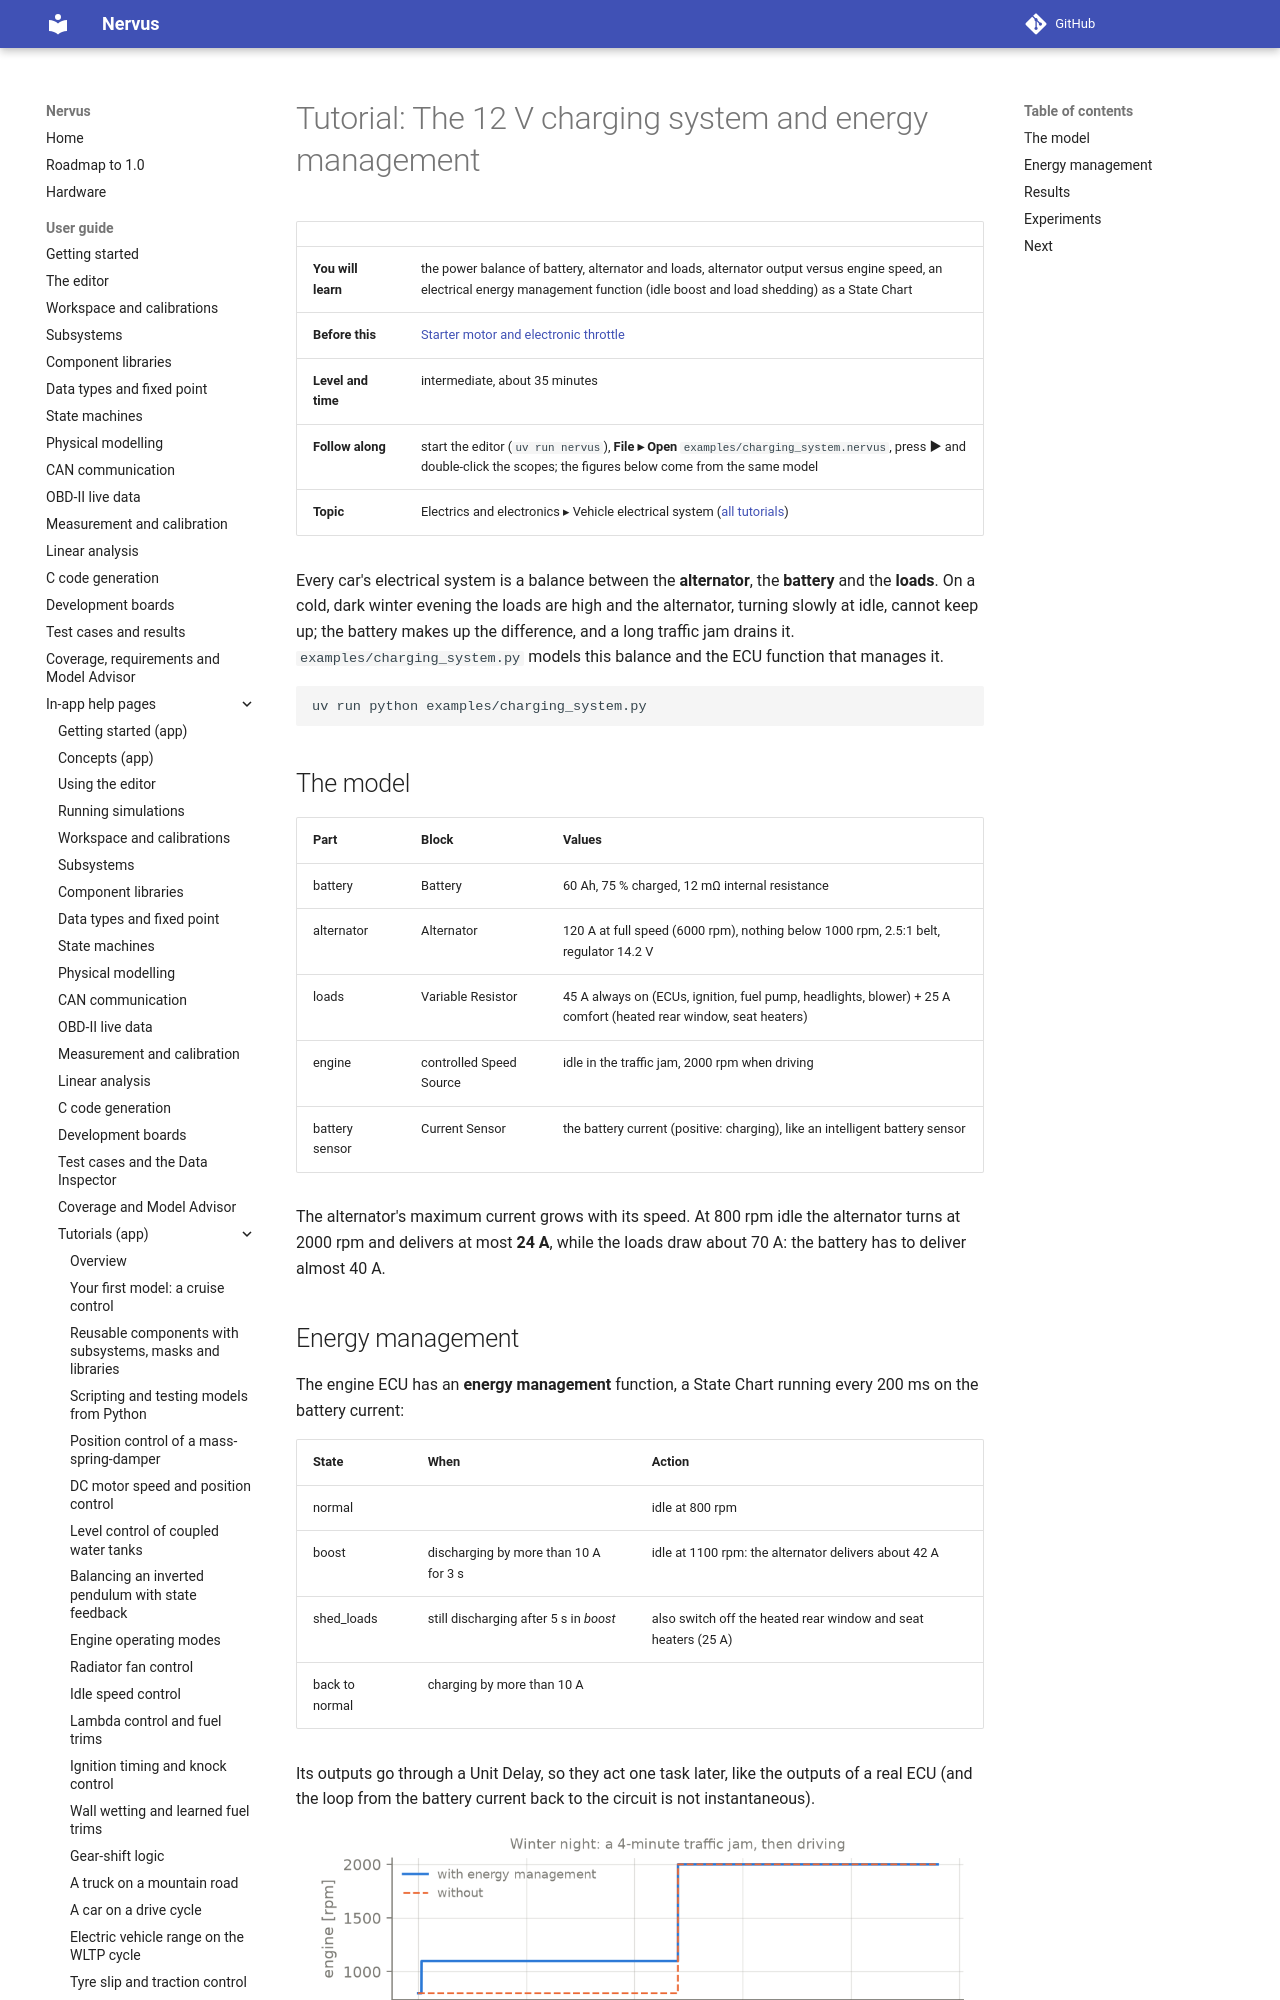

repository: niklasnordin/nervus · page: dev/app-help/tutorial_charging_system/index.html · generator: mkdocs

# Tutorial: The 12 V charging system and energy management

| | |
|---|---|
| **You will learn** | the power balance of battery, alternator and loads, alternator output versus engine speed, an electrical energy management function (idle boost and load shedding) as a State Chart |
| **Before this** | [Starter motor and electronic throttle](tutorial_physical.md) |
| **Level and time** | intermediate, about 35 minutes |
| **Follow along** | start the editor (`uv run nervus`), **File ▸ Open** `examples/charging_system.nervus`, press **▶** and double-click the scopes; the figures below come from the same model |
| **Topic** | Electrics and electronics ▸ Vehicle electrical system ([all tutorials](tutorials.md)) |

Every car's electrical system is a balance between the **alternator**, the **battery** and the **loads**. On a cold,
dark winter evening the loads are high and the alternator, turning slowly at idle, cannot keep up; the battery makes
up the difference, and a long traffic jam drains it. `examples/charging_system.py` models this balance and the
ECU function that manages it.

```bash
uv run python examples/charging_system.py
```

## The model

| Part | Block | Values |
|---|---|---|
| battery | Battery | 60 Ah, 75 % charged, 12 mΩ internal resistance |
| alternator | Alternator | 120 A at full speed (6000 rpm), nothing below 1000 rpm, 2.5:1 belt, regulator 14.2 V |
| loads | Variable Resistor | 45 A always on (ECUs, ignition, fuel pump, headlights, blower) + 25 A comfort (heated rear window, seat heaters) |
| engine | controlled Speed Source | idle in the traffic jam, 2000 rpm when driving |
| battery sensor | Current Sensor | the battery current (positive: charging), like an intelligent battery sensor |

The alternator's maximum current grows with its speed. At 800 rpm idle the alternator turns at 2000 rpm and delivers
at most **24 A**, while the loads draw about 70 A: the battery has to deliver almost 40 A.
